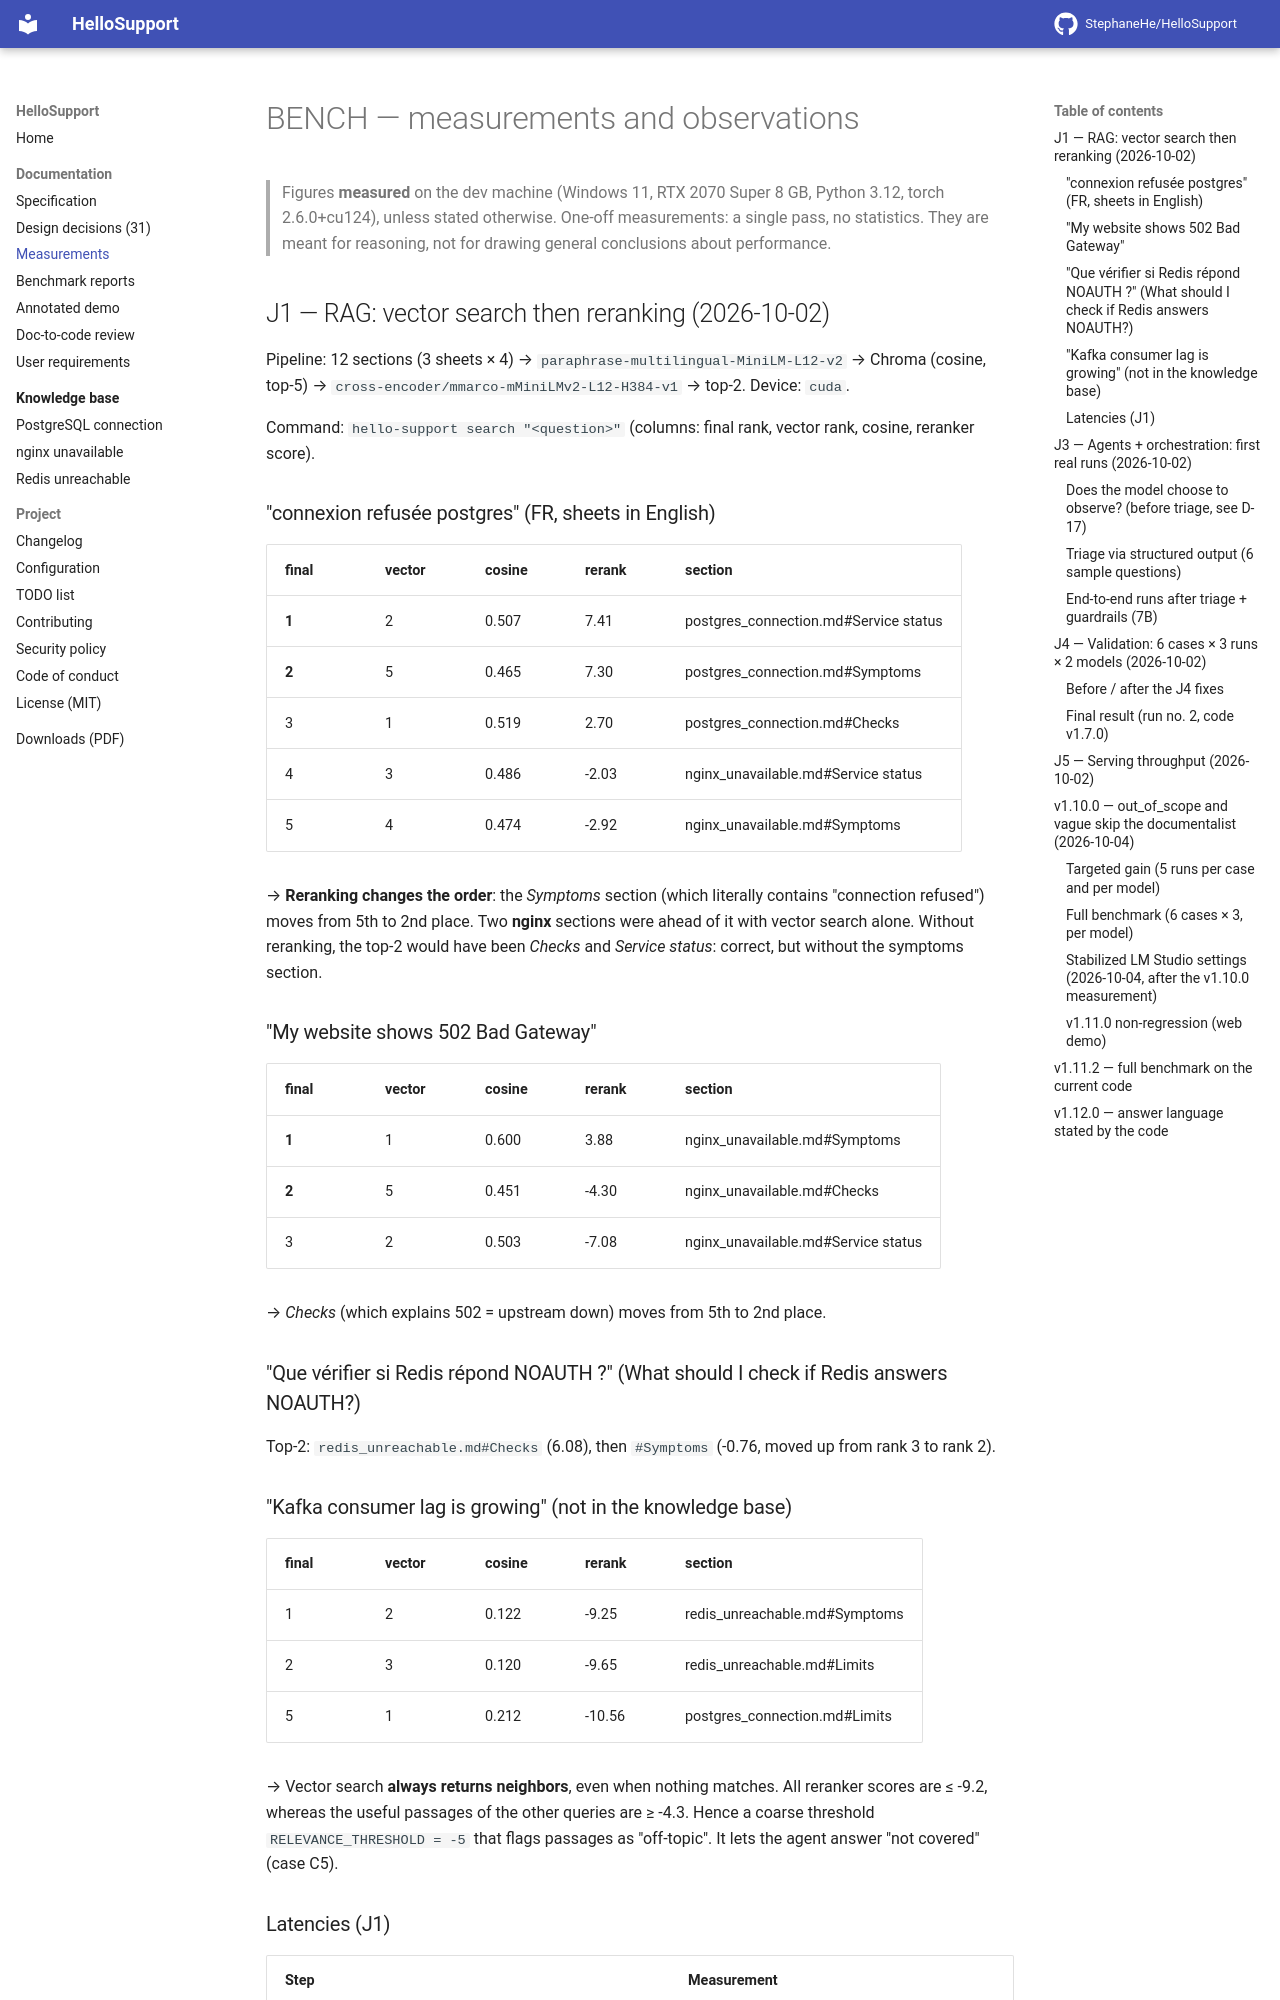

repository: StephaneHe/HelloSupport · page: 1.12/BENCH/index.html · generator: mkdocs

# BENCH — measurements and observations

> Figures **measured** on the dev machine (Windows 11, RTX 2070 Super 8 GB, Python 3.12,
> torch 2.6.0+cu124), unless stated otherwise. One-off measurements: a single pass, no
> statistics. They are meant for reasoning, not for drawing general conclusions about performance.

## J1 — RAG: vector search then reranking (2026-10-02)

Pipeline: 12 sections (3 sheets × 4) → `paraphrase-multilingual-MiniLM-L12-v2` → Chroma
(cosine, top-5) → `cross-encoder/mmarco-mMiniLMv2-L12-H384-v1` → top-2. Device: `cuda`.

Command: `hello-support search "<question>"` (columns: final rank, vector rank, cosine,
reranker score).

### "connexion refusée postgres" (FR, sheets in English)

| final | vector | cosine | rerank | section |
|---|---|---|---|---|
| **1** | 2 | 0.507 | 7.41 | postgres_connection.md#Service status |
| **2** | 5 | 0.465 | 7.30 | postgres_connection.md#Symptoms |
| 3 | 1 | 0.519 | 2.70 | postgres_connection.md#Checks |
| 4 | 3 | 0.486 | -2.03 | nginx_unavailable.md#Service status |
| 5 | 4 | 0.474 | -2.92 | nginx_unavailable.md#Symptoms |

→ **Reranking changes the order**: the *Symptoms* section (which literally contains
"connection refused") moves from 5th to 2nd place. Two **nginx** sections were ahead of
it with vector search alone. Without reranking, the top-2 would have been *Checks* and
*Service status*: correct, but without the symptoms section.

### "My website shows 502 Bad Gateway"

| final | vector | cosine | rerank | section |
|---|---|---|---|---|
| **1** | 1 | 0.600 | 3.88 | nginx_unavailable.md#Symptoms |
| **2** | 5 | 0.451 | -4.30 | nginx_unavailable.md#Checks |
| 3 | 2 | 0.503 | -7.08 | nginx_unavailable.md#Service status |

→ *Checks* (which explains 502 = upstream down) moves from 5th to 2nd place.

### "Que vérifier si Redis répond NOAUTH ?" (What should I check if Redis answers NOAUTH?)

Top-2: `redis_unreachable.md#Checks` (6.08), then `#Symptoms` (-0.76, moved up from rank 3 to rank 2).

### "Kafka consumer lag is growing" (not in the knowledge base)

| final | vector | cosine | rerank | section |
|---|---|---|---|---|
| 1 | 2 | 0.122 | -9.25 | redis_unreachable.md#Symptoms |
| 2 | 3 | 0.120 | -9.65 | redis_unreachable.md#Limits |
| 5 | 1 | 0.212 | -10.56 | postgres_connection.md#Limits |

→ Vector search **always returns neighbors**, even when nothing matches.
All reranker scores are ≤ -9.2, whereas the useful passages of the other queries
are ≥ -4.3. Hence a coarse threshold `RELEVANCE_THRESHOLD = -5` that flags passages as
"off-topic". It lets the agent answer "not covered" (case C5).

### Latencies (J1)

| Step | Measurement |
|---|---|
| Import of `sentence_transformers` (cold) | ~15 s (fixed local cost: loading `transformers`, not network) |
| Full load of the `Retriever` (imports + 2 models on GPU + Chroma + warm-up) | ~27 s |
| First query without warm-up (CUDA kernel initialization) | ~2.9 s |
| Query after warm-up (encoding + Chroma + reranking of 5 pairs) | ~0.4–0.6 s |
| Index build (12 sections) | included in the first load; reused afterwards (content fingerprint) |

The loading cost is paid **once per session** of the MCP server (J2), not for every question.
